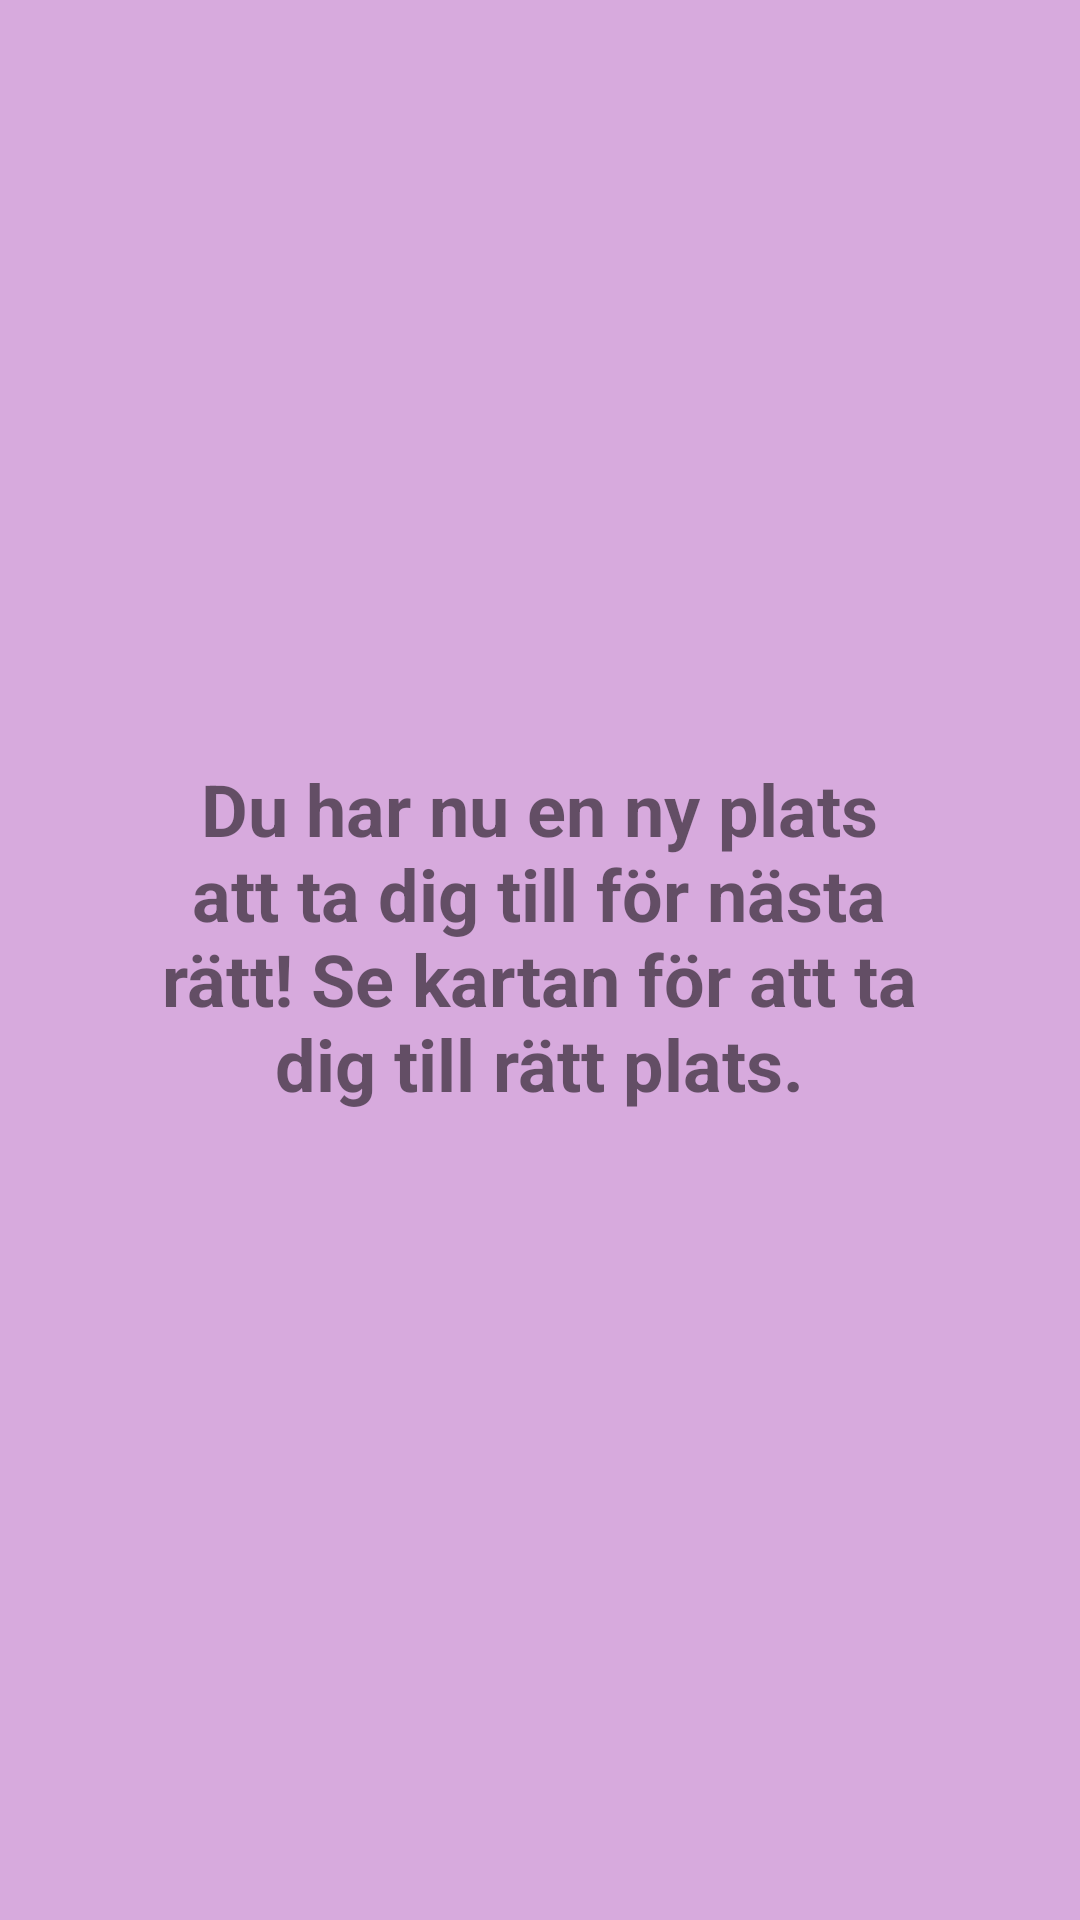

Layout XML and referenced resources for this Android screen:
<!-- AndroidManifest.xml: application theme AppTheme -->
<!-- res/layout/popwindow2.xml -->
<?xml version="1.0" encoding="utf-8"?>
<RelativeLayout xmlns:android="http://schemas.android.com/apk/res/android"
    xmlns:tools="http://schemas.android.com/tools"
    android:id="@+id/layout"
    android:layout_width="match_parent"
    android:layout_height="match_parent"
    android:background="#a4c47fce">

    <TextView
        android:id="@+id/textView6"
        android:layout_width="253dp"
        android:layout_height="133dp"
        android:layout_centerInParent="true"
        android:text="Du har nu en ny plats att ta dig till för nästa rätt! Se kartan för att ta dig till rätt plats."
        android:textAlignment="center"
        android:textSize="24sp"
        android:textStyle="bold" />
</RelativeLayout>
<!-- resources referenced by this layout -->
<resources>
  <style name="AppTheme" parent="Theme.AppCompat.Light.NoActionBar">
          
          <item name="colorPrimary">@color/colorPrimary</item>
          <item name="colorPrimaryDark">@color/colorPrimaryDark</item>
          <item name="colorAccent">@color/colorAccent</item>
      </style>
  <!-- not gathered from this repository: default colours our renderer supplied (Android Studio template values) -->
  <color name="colorPrimary">#FF6200EE</color>
  <color name="colorPrimaryDark">#FF3700B3</color>
  <color name="colorAccent">#FF03DAC5</color>
</resources>
